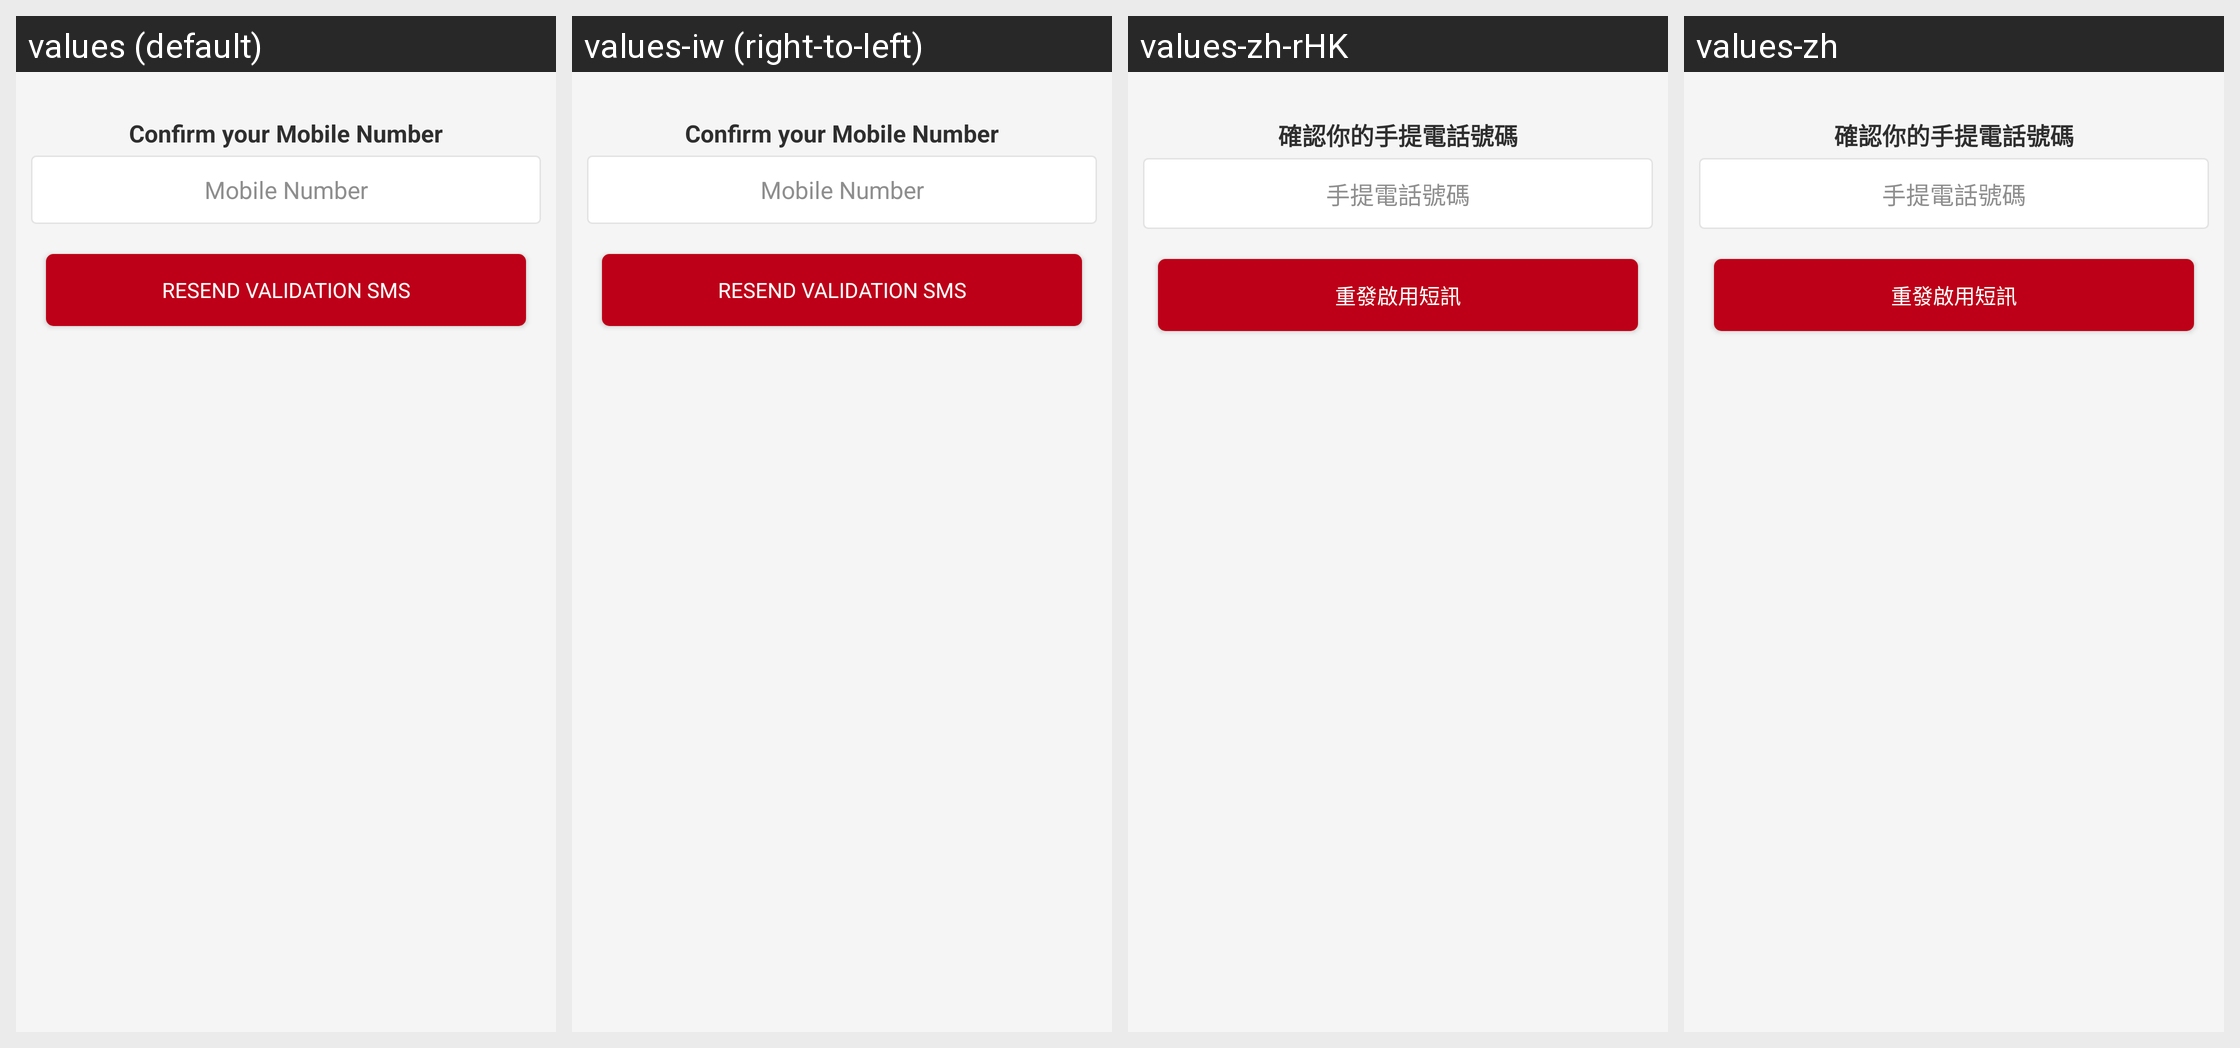

This grid shows one Android layout under several languages. Give, for every string resource on the screen, its name, the default text and each shown locale's text.
Android screen res/layout/fragment_resend_mobile_activation.xml rendered under 4 locales, left to right: values (default), values-iw (right-to-left), values-zh-rHK, values-zh. Device: Nexus 5 (rendered at 1080×1920; each locale shown at half size, 540×960, under a caption strip naming it); theme AppTheme.
Other locales in the repository, not shown: values-af, values-am, values-ar, values-bg, values-ca, values-cs, values-da, values-de, values-el, values-en-rGB, values-es, values-es-rUS, values-fa, values-fi, values-fr, values-fr-rCA, values-hi, values-hr, values-hu, values-in, values-it, values-ja, values-ko, values-lt, values-lv, values-nl, values-pl, values-pt-rPT, values-ro, values-ru, values-sk, values-sl, values-sr, values-sv, values-sw, values-th, values-tr, values-uk, values-vi, values-zh-rCN, values-zh-rTW, values-zu.
Strings drawn on this screen, with the default value and each locale's value (text and hints the layout hard-codes, and strings that could not be matched under every locale, appear in the picture but are not listed):

label_confirm_your_mobile
  values: Confirm your Mobile Number
  values-iw: Confirm your Mobile Number  [not translated; the default value is used]
  values-zh-rHK: 確認你的手提電話號碼
  values-zh: 確認你的手提電話號碼

text_hint_phone
  values: Mobile Number
  values-iw: Mobile Number  [not translated; the default value is used]
  values-zh-rHK: 手提電話號碼
  values-zh: 手提電話號碼

label_resend_sms
  values: RESEND VALIDATION SMS
  values-iw: RESEND VALIDATION SMS  [not translated; the default value is used]
  values-zh-rHK: 重發啟用短訊
  values-zh: 重發啟用短訊
